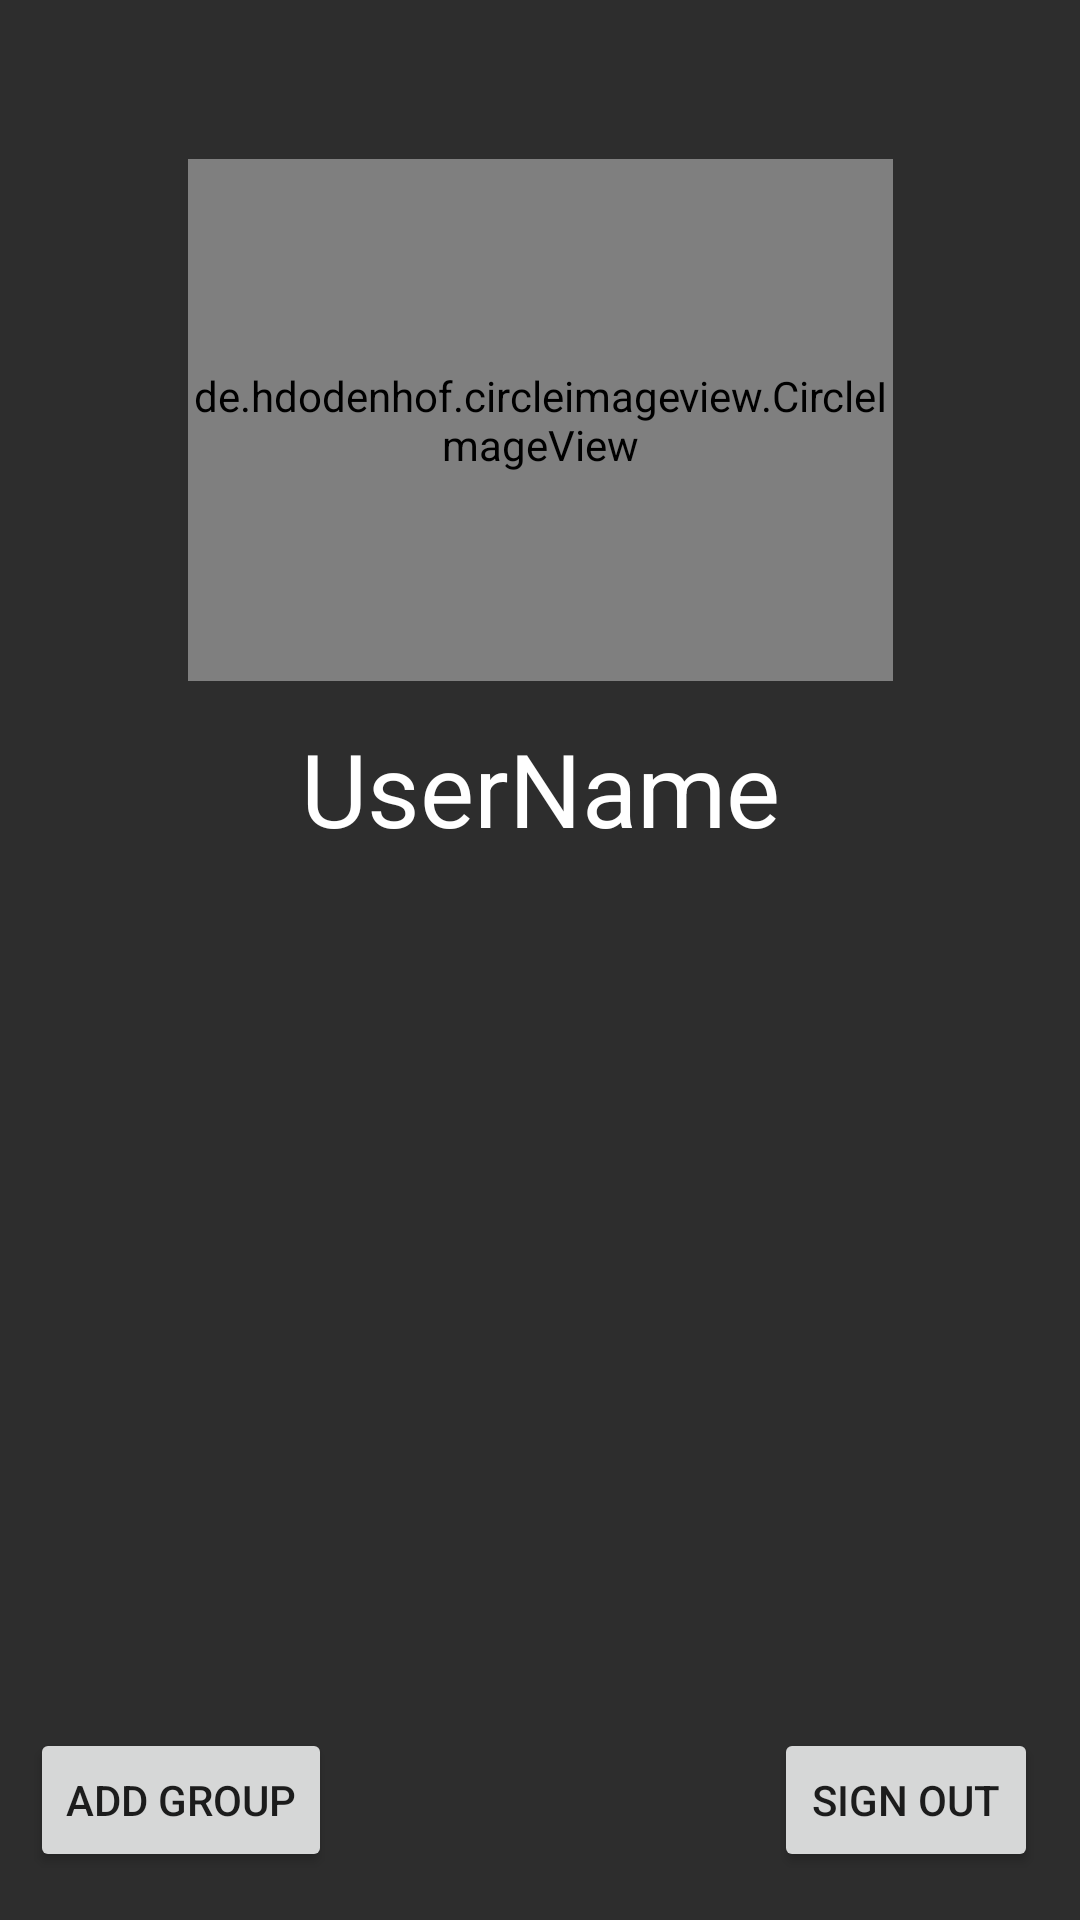

Here is an Android app screen rendered from its layout file. Give the layout XML and the strings, colors and styles it references.
<!-- AndroidManifest.xml: application theme Theme.SplitIt -->
<!-- res/layout/activity_profile.xml -->
<?xml version="1.0" encoding="utf-8"?>
<androidx.constraintlayout.widget.ConstraintLayout xmlns:android="http://schemas.android.com/apk/res/android"
    xmlns:app="http://schemas.android.com/apk/res-auto"
    xmlns:tools="http://schemas.android.com/tools"
    android:layout_width="match_parent"
    android:layout_height="match_parent"
    android:background="@color/bg_black"
    tools:context=".ProfileActivity">


    <TextView
        android:id="@+id/name"
        android:layout_width="wrap_content"
        android:layout_height="wrap_content"
        android:layout_centerHorizontal="true"
        android:layout_centerVertical="true"
        android:layout_marginTop="240dp"
        android:text="UserName"
        app:flow_horizontalAlign="center"
        android:textColor="@color/white"
        android:textSize="34sp"
        app:layout_constraintEnd_toEndOf="parent"
        app:layout_constraintStart_toStartOf="parent"
        app:layout_constraintTop_toTopOf="parent" />

    <Button
        android:id="@+id/signout"
        android:layout_width="wrap_content"
        android:layout_height="wrap_content"
        android:layout_alignParentBottom="true"
        android:layout_centerHorizontal="true"
        android:layout_marginEnd="14dp"
        android:layout_marginBottom="16dp"
        android:text="Sign out"
        app:layout_constraintBottom_toBottomOf="parent"
        app:layout_constraintEnd_toEndOf="parent" />


    <de.hdodenhof.circleimageview.CircleImageView
        android:id="@+id/ProfilePhoto"
        android:layout_width="235dp"
        android:layout_height="174dp"
        android:layout_marginTop="53dp"
        android:layout_marginBottom="53dp"
        android:src="@drawable/image"
        app:civ_border_color="@color/black"
        app:civ_border_width="2dp"
        app:layout_constraintBottom_toTopOf="@+id/recycler_view"
        app:layout_constraintEnd_toEndOf="parent"
        app:layout_constraintStart_toStartOf="parent"
        app:layout_constraintTop_toTopOf="parent"
        app:layout_constraintVertical_bias="0.0" />

    <androidx.recyclerview.widget.RecyclerView
        android:id="@+id/recycler_view"
        android:layout_width="0dp"
        android:layout_height="0dp"
        android:layout_marginTop="30dp"
        android:layout_marginStart="10dp"
        android:layout_marginEnd="10dp"
        app:layout_constraintBottom_toTopOf="@+id/button"
        app:layout_constraintEnd_toEndOf="parent"
        app:layout_constraintStart_toStartOf="parent"
        app:layout_constraintTop_toBottomOf="@+id/name" />

    <Button
        android:id="@+id/button"
        android:layout_width="wrap_content"
        android:layout_height="wrap_content"

        android:layout_alignParentBottom="true"
        android:layout_centerHorizontal="true"
        android:layout_marginStart="10dp"

        android:layout_marginBottom="16dp"
        android:text="Add Group"
        app:layout_constraintBottom_toBottomOf="parent"
        app:layout_constraintStart_toStartOf="parent" />
</androidx.constraintlayout.widget.ConstraintLayout>
<!-- resources referenced by this layout -->
<resources>
  <color name="bg_black">#2D2D2D</color>
  <color name="black">#FF000000</color>
  <color name="white">#FFFFFFFF</color>
  <!-- drawable image: png bitmap (drawable-v24, 5796 bytes) -->
  <style name="Theme.SplitIt" parent="Theme.MaterialComponents.Light.DarkActionBar">
          
          <item name="colorPrimary">@color/purple_500</item>
          <item name="colorPrimaryVariant">@color/purple_700</item>
          <item name="colorOnPrimary">@color/white</item>
          
          <item name="colorSecondary">@color/teal_200</item>
          <item name="colorSecondaryVariant">@color/teal_700</item>
          <item name="colorOnSecondary">@color/black</item>
          
          <item name="android:statusBarColor" tools:targetApi="l">?attr/colorPrimaryVariant</item>
          
      </style>
  <color name="purple_500">#FF6200EE</color>
  <color name="purple_700">#FF3700B3</color>
  <color name="teal_200">#FF03DAC5</color>
  <color name="teal_700">#FF018786</color>
</resources>
